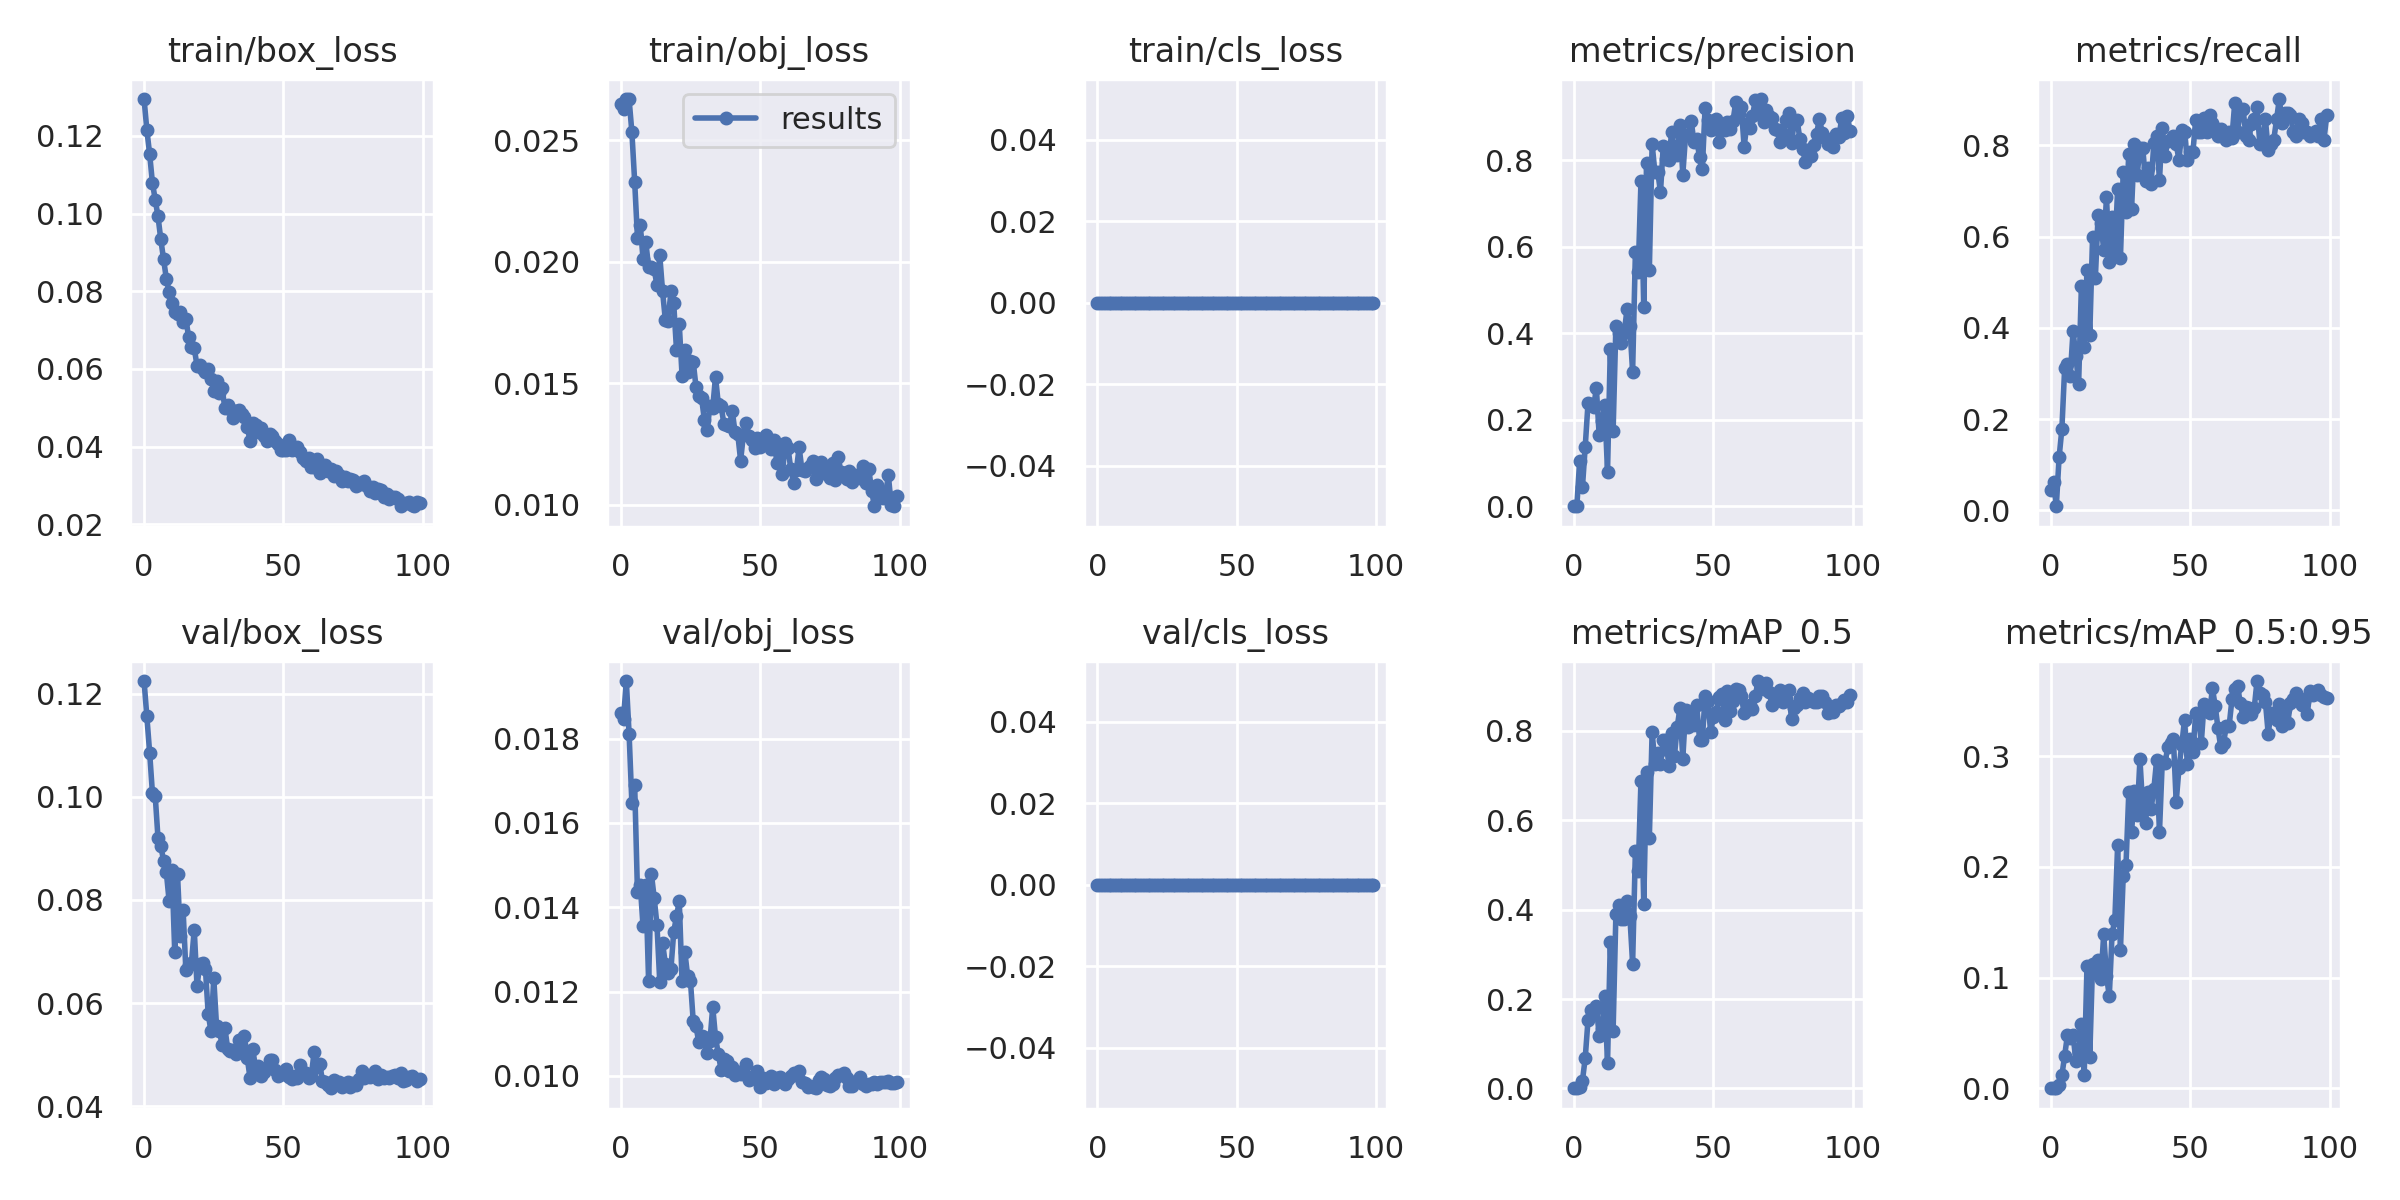

Source data for this figure (header and first rows):
epoch, train/box_loss, train/obj_loss, train/cls_loss, metrics/precision, metrics/recall, metrics/mAP_0.5, metrics/mAP_0.5:0.95, val/box_loss, val/obj_loss, val/cls_loss, x/lr0, x/lr1, x/lr2
0, 0.1295, 0.02651, 0, 0.0003876, 0.04464, 0.0006392, 7.2244e-05, 0.1225, 0.0186, 0, 0.0955, 0.0005, 0.0005
1, 0.1216, 0.02628, 0, 0.0005426, 0.0625, 0.000334, 5.4373e-05, 0.1156, 0.01847, 0, 0.09009, 0.001089, 0.001089
2, 0.1153, 0.0267, 0, 0.105, 0.008929, 0.002792, 0.0003073, 0.1086, 0.01937, 0, 0.08467, 0.001666, 0.001666
3, 0.108, 0.02669, 0, 0.04447, 0.1161, 0.01721, 0.002931, 0.1008, 0.01812, 0, 0.07923, 0.002232, 0.002232
4, 0.1036, 0.02534, 0, 0.1378, 0.1786, 0.06781, 0.01177, 0.1002, 0.01646, 0, 0.07379, 0.002785, 0.002785
5, 0.09928, 0.0233, 0, 0.2382, 0.3125, 0.1527, 0.02959, 0.09199, 0.0169, 0, 0.06833, 0.003327, 0.003327
6, 0.09338, 0.02099, 0, 0.2372, 0.3214, 0.1757, 0.04816, 0.0905, 0.01436, 0, 0.06286, 0.003857, 0.003857
7, 0.08822, 0.02153, 0, 0.2287, 0.2946, 0.1741, 0.0455, 0.08762, 0.01453, 0, 0.05737, 0.004374, 0.004374
8, 0.08322, 0.02013, 0, 0.2731, 0.3929, 0.1848, 0.04849, 0.08533, 0.01355, 0, 0.05188, 0.00488, 0.00488
9, 0.07973, 0.0208, 0, 0.1658, 0.3393, 0.118, 0.02488, 0.07973, 0.01452, 0, 0.04637, 0.005374, 0.005374
10, 0.07705, 0.01979, 0, 0.1972, 0.2768, 0.1332, 0.03147, 0.0858, 0.01224, 0, 0.04086, 0.005856, 0.005856
11, 0.07478, 0.01979, 0, 0.2333, 0.4918, 0.2061, 0.05786, 0.06994, 0.01479, 0, 0.03533, 0.006327, 0.006327
12, 0.0742, 0.0197, 0, 0.08, 0.3571, 0.05636, 0.01188, 0.08496, 0.01423, 0, 0.02978, 0.006785, 0.006785
13, 0.07459, 0.01903, 0, 0.3645, 0.5268, 0.3276, 0.1102, 0.07308, 0.01358, 0, 0.02423, 0.007232, 0.007232
14, 0.072, 0.02027, 0, 0.1735, 0.3839, 0.128, 0.02856, 0.07811, 0.01223, 0, 0.01867, 0.007666, 0.007666
15, 0.07295, 0.01879, 0, 0.4161, 0.5982, 0.3894, 0.1123, 0.06633, 0.01316, 0, 0.01309, 0.008089, 0.008089
16, 0.06812, 0.01761, 0, 0.4015, 0.5089, 0.4096, 0.1041, 0.06745, 0.01266, 0, 0.008416, 0.008416, 0.008416
17, 0.06563, 0.01756, 0, 0.3771, 0.6486, 0.3793, 0.1155, 0.06784, 0.01244, 0, 0.008416, 0.008416, 0.008416
18, 0.06536, 0.01878, 0, 0.4017, 0.6293, 0.3798, 0.09897, 0.07424, 0.01253, 0, 0.008317, 0.008317, 0.008317
19, 0.0608, 0.01829, 0, 0.4561, 0.5714, 0.4195, 0.139, 0.06328, 0.01341, 0, 0.008218, 0.008218, 0.008218
20, 0.06092, 0.01639, 0, 0.4174, 0.6875, 0.3867, 0.1019, 0.06767, 0.01379, 0, 0.008119, 0.008119, 0.008119
21, 0.06004, 0.01743, 0, 0.3114, 0.5452, 0.2794, 0.08306, 0.06774, 0.01414, 0, 0.00802, 0.00802, 0.00802
22, 0.05919, 0.01531, 0, 0.5871, 0.6429, 0.5319, 0.1394, 0.06668, 0.01224, 0, 0.007921, 0.007921, 0.007921
23, 0.05987, 0.01637, 0, 0.5421, 0.5625, 0.4859, 0.1522, 0.05794, 0.01294, 0, 0.007822, 0.007822, 0.007822
24, 0.05736, 0.01545, 0, 0.7513, 0.7054, 0.6889, 0.2198, 0.05453, 0.01236, 0, 0.007723, 0.007723, 0.007723
25, 0.05445, 0.01591, 0, 0.4602, 0.5536, 0.4132, 0.1249, 0.06482, 0.01226, 0, 0.007624, 0.007624, 0.007624
26, 0.05702, 0.01589, 0, 0.7931, 0.7411, 0.7078, 0.1918, 0.0555, 0.0113, 0, 0.007525, 0.007525, 0.007525
27, 0.05391, 0.01485, 0, 0.5458, 0.6546, 0.5609, 0.202, 0.05463, 0.01117, 0, 0.007426, 0.007426, 0.007426
28, 0.05499, 0.01449, 0, 0.8373, 0.7811, 0.7977, 0.2673, 0.05193, 0.0108, 0, 0.007327, 0.007327, 0.007327
29, 0.04983, 0.01439, 0, 0.7722, 0.6607, 0.7268, 0.2315, 0.05513, 0.01095, 0, 0.007228, 0.007228, 0.007228
30, 0.05071, 0.0135, 0, 0.7739, 0.8036, 0.751, 0.2684, 0.05111, 0.01091, 0, 0.007129, 0.007129, 0.007129
31, 0.04978, 0.01308, 0, 0.7266, 0.7356, 0.7268, 0.2467, 0.05072, 0.01053, 0, 0.00703, 0.00703, 0.00703
32, 0.04749, 0.01406, 0, 0.834, 0.7946, 0.7793, 0.2972, 0.05084, 0.01082, 0, 0.006931, 0.006931, 0.006931
33, 0.04915, 0.014, 0, 0.802, 0.7946, 0.7807, 0.2534, 0.05004, 0.01163, 0, 0.006832, 0.006832, 0.006832
34, 0.04936, 0.01527, 0, 0.8018, 0.7225, 0.7208, 0.2399, 0.05284, 0.01091, 0, 0.006733, 0.006733, 0.006733
35, 0.04831, 0.01415, 0, 0.865, 0.75, 0.795, 0.2674, 0.0512, 0.01052, 0, 0.006634, 0.006634, 0.006634
36, 0.0475, 0.01407, 0, 0.8252, 0.7165, 0.744, 0.2527, 0.05359, 0.01014, 0, 0.006535, 0.006535, 0.006535
37, 0.04509, 0.01333, 0, 0.8112, 0.8054, 0.8088, 0.2706, 0.04942, 0.01041, 0, 0.006436, 0.006436, 0.006436
38, 0.04153, 0.01329, 0, 0.8824, 0.8214, 0.8519, 0.2968, 0.04551, 0.01036, 0, 0.006337, 0.006337, 0.006337
39, 0.0462, 0.01324, 0, 0.7669, 0.7232, 0.7372, 0.2313, 0.05108, 0.01011, 0, 0.006238, 0.006238, 0.006238
40, 0.04567, 0.01388, 0, 0.8577, 0.8393, 0.8476, 0.2948, 0.04732, 0.01021, 0, 0.006139, 0.006139, 0.006139
41, 0.04389, 0.01298, 0, 0.8586, 0.7768, 0.8081, 0.294, 0.04782, 0.01001, 0, 0.00604, 0.00604, 0.00604
42, 0.0448, 0.01289, 0, 0.8918, 0.8098, 0.8354, 0.3082, 0.04588, 0.01009, 0, 0.005941, 0.005941, 0.005941
43, 0.04267, 0.01182, 0, 0.8424, 0.8115, 0.8137, 0.312, 0.04669, 0.01004, 0, 0.005842, 0.005842, 0.005842
44, 0.04147, 0.01287, 0, 0.8496, 0.8214, 0.8568, 0.3159, 0.04733, 0.01011, 0, 0.005743, 0.005743, 0.005743
45, 0.04313, 0.01337, 0, 0.8066, 0.8036, 0.7806, 0.2586, 0.04894, 0.01029, 0, 0.005644, 0.005644, 0.005644
46, 0.04285, 0.01284, 0, 0.7803, 0.7679, 0.7795, 0.2893, 0.04896, 0.009905, 0, 0.005545, 0.005545, 0.005545
47, 0.04139, 0.01268, 0, 0.9211, 0.8339, 0.8774, 0.3102, 0.04699, 0.009964, 0, 0.005446, 0.005446, 0.005446
48, 0.04058, 0.01234, 0, 0.8942, 0.8304, 0.8665, 0.3332, 0.04588, 0.009975, 0, 0.005347, 0.005347, 0.005347
49, 0.03905, 0.01275, 0, 0.8703, 0.7679, 0.7973, 0.2928, 0.04647, 0.01011, 0, 0.005248, 0.005248, 0.005248
50, 0.03902, 0.01237, 0, 0.8792, 0.7857, 0.832, 0.316, 0.04626, 0.009727, 0, 0.005149, 0.005149, 0.005149
51, 0.03909, 0.01257, 0, 0.8945, 0.7857, 0.8419, 0.3034, 0.04731, 0.009949, 0, 0.00505, 0.00505, 0.00505
52, 0.04183, 0.01286, 0, 0.8419, 0.8559, 0.8766, 0.3389, 0.04558, 0.009825, 0, 0.004951, 0.004951, 0.004951
53, 0.03918, 0.01263, 0, 0.8726, 0.8304, 0.8821, 0.337, 0.04535, 0.009954, 0, 0.004852, 0.004852, 0.004852
54, 0.03957, 0.01229, 0, 0.8691, 0.8301, 0.8243, 0.3121, 0.04588, 0.009985, 0, 0.004753, 0.004753, 0.004753
55, 0.04002, 0.01266, 0, 0.8892, 0.8599, 0.8885, 0.3475, 0.04544, 0.009818, 0, 0.004654, 0.004654, 0.004654
56, 0.03852, 0.01174, 0, 0.8724, 0.8304, 0.844, 0.3405, 0.048, 0.009944, 0, 0.004555, 0.004555, 0.004555
57, 0.03707, 0.01242, 0, 0.8904, 0.8661, 0.8667, 0.3393, 0.04637, 0.009976, 0, 0.004456, 0.004456, 0.004456
58, 0.03624, 0.01128, 0, 0.9346, 0.8482, 0.8927, 0.3614, 0.04647, 0.009886, 0, 0.004357, 0.004357, 0.004357
59, 0.03719, 0.01256, 0, 0.9081, 0.8393, 0.8924, 0.3454, 0.04554, 0.009818, 0, 0.004258, 0.004258, 0.004258
... 40 more rows
